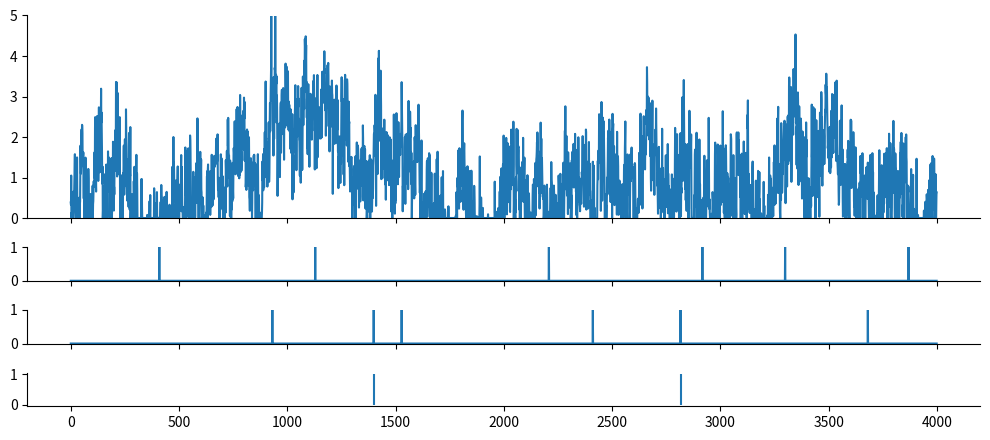
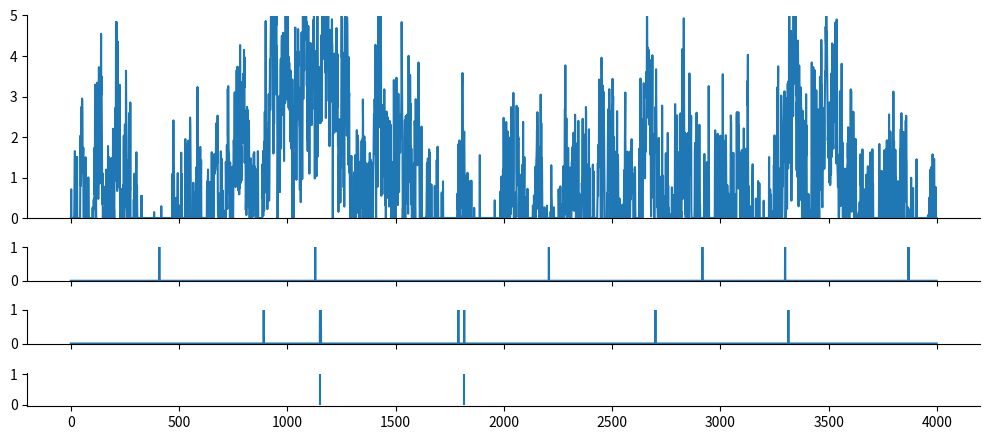

Reproduce these figures in Python, in order.
import numpy as np
from scipy import signal as ss
from scipy.stats import zscore
import matplotlib.pyplot as plt

def make_noise(num_traces=10, num_samples=1000, scale=2):
    np.random.seed(1)
    
    num_samples = num_samples+2000
    # Normalised Frequencies
    # fv = np.linspace(0, 1, 40)
    # Amplitudes Of '1/f'                                
    # a = 1/(1+2*fv)                
    # Filter Numerator Coefficients              
    # b = ss.firls(43, fv, a)                                   

    B = [0.049922035, -0.095993537, 0.050612699, -0.004408786]
    A = [1, -2.494956002,   2.017265875,  -0.522189400]

    invfn = np.zeros((num_traces,num_samples))

    for i in np.arange(0, num_traces):
        # Create White Noise
        wn = np.random.normal(loc=1, scale=scale, size=num_samples)  # scale=0.5
        # Create '1/f' Noise
        invfn[i,:] = zscore(ss.lfilter(B, A, wn))                          

    return invfn[:,2000:]

FREQ_EXC, DURATION = 1, 4000
for scale in [0.5,5]:
    sample_list = make_noise(num_traces=10, num_samples=DURATION, scale=scale)

    sample = sample_list[2]
    print(np.mean(sample))

    sample[sample<0] = 0
    sample = sample/np.mean(sample)
    print(np.mean(sample))
    
    spk_rnd = np.random.default_rng(42)
    counts_ori = np.random.default_rng(42).poisson(FREQ_EXC/1000, DURATION)
    spk_rnd = np.random.default_rng(42)
    counts = np.random.default_rng(42).poisson(FREQ_EXC/1000 * sample)
    
    plt.subplots(figsize=(10, 4.5), nrows=4, ncols=1, sharex=True, gridspec_kw={'height_ratios': [3, 0.5, 0.5, 0.5]})
    plt.subplot(4,1,1)
    plt.ylim(0, 5)
    plt.plot(sample)

    plt.subplot(4,1,2)
    plt.ylim(0, 1)
    plt.plot(counts_ori)

    plt.subplot(4,1,3)
    plt.ylim(0, 1)
    plt.plot(counts)

    plt.subplot(4,1,4)
    spike_train_bg = np.where(counts >= 1)[0] # ndarray
    mask = spk_rnd.choice([True, False], size=spike_train_bg.shape, p=[0.5, 0.5])
    spike_train_bg = spike_train_bg[mask]
    plt.vlines(spike_train_bg, 0, 1, color='C0')
    print(spike_train_bg)

    plt.tight_layout()

    # Remove top and right spines
    axs = plt.gcf().get_axes()
    for ax in axs:
        ax.spines['top'].set_visible(False)
        ax.spines['right'].set_visible(False)

plt.show()
